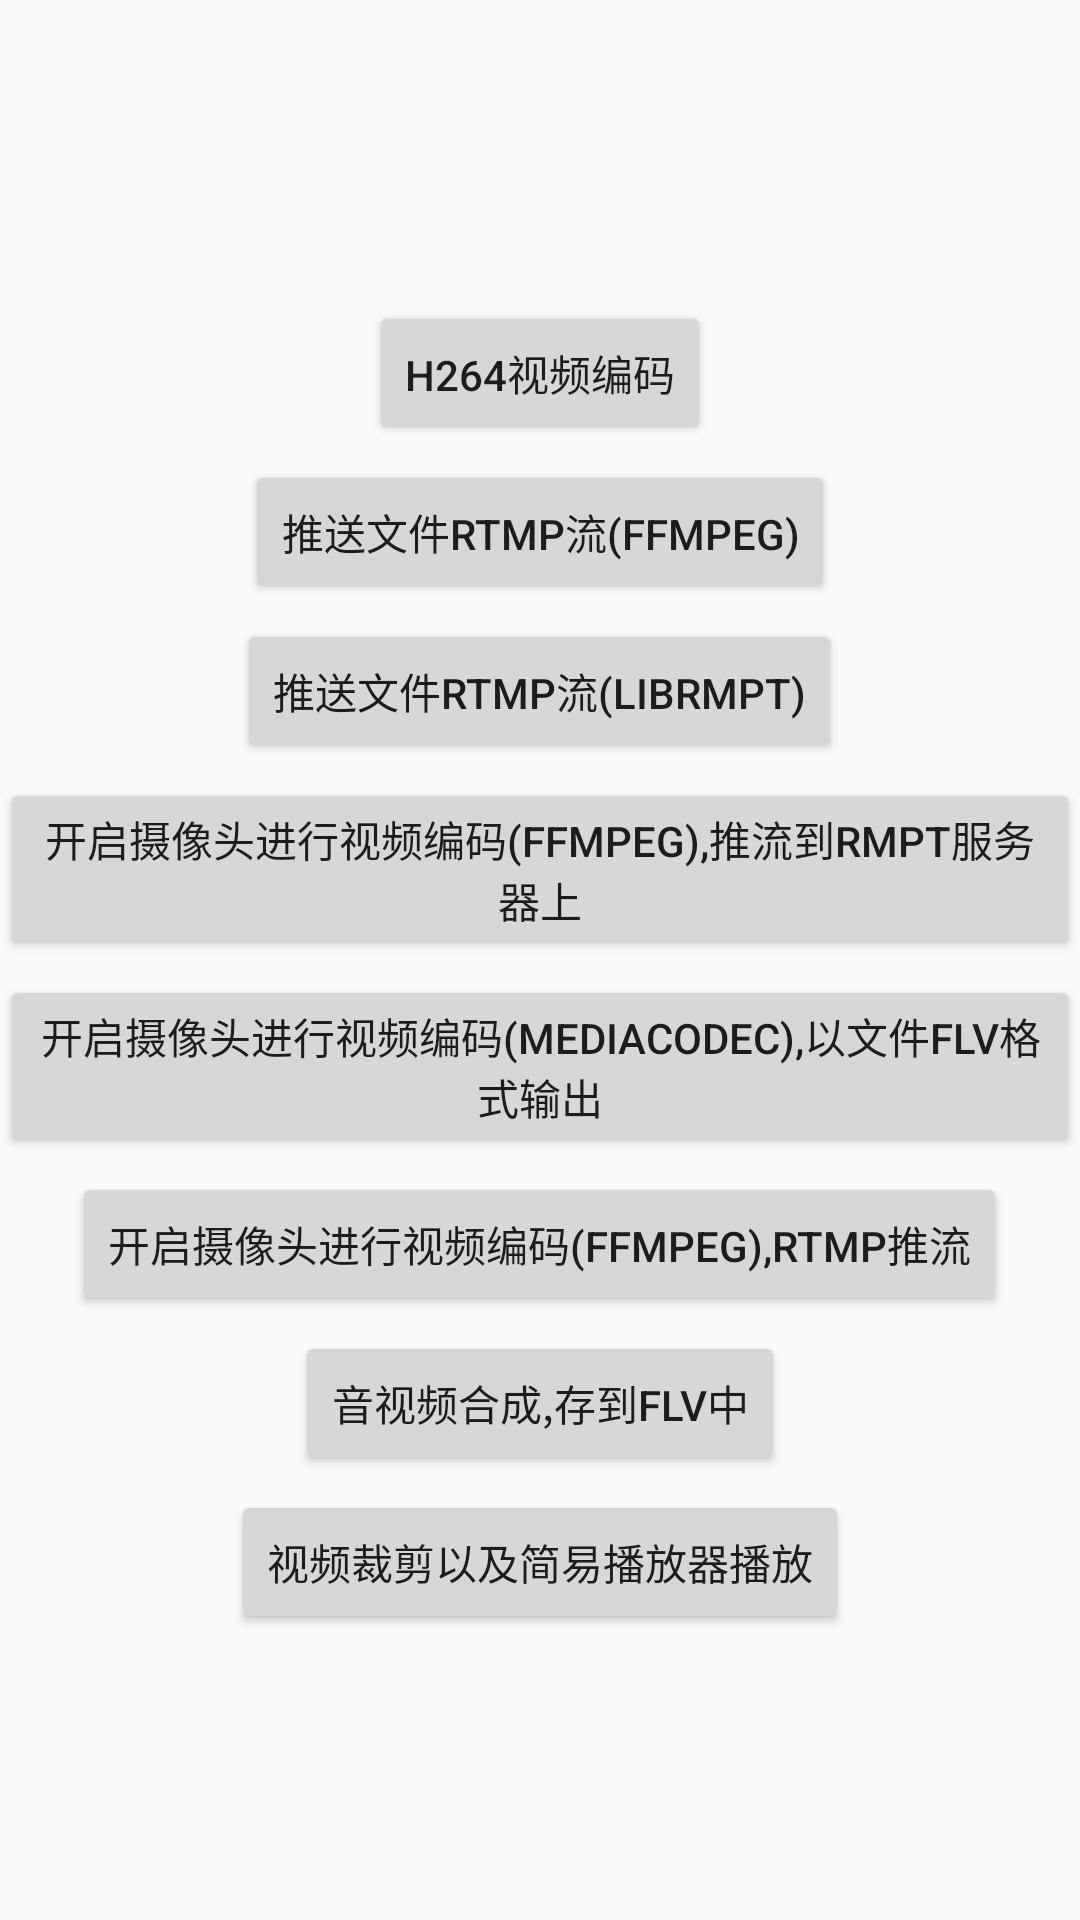

Produce the Android XML layout that renders to this screen, including the resource entries it uses.
<!-- AndroidManifest.xml: application theme AppTheme -->
<!-- res/layout/activity_medio.xml -->
<?xml version="1.0" encoding="utf-8"?>
<ScrollView xmlns:android="http://schemas.android.com/apk/res/android"
    xmlns:app="http://schemas.android.com/apk/res-auto"
    xmlns:tools="http://schemas.android.com/tools"
    android:layout_width="match_parent"
    android:layout_height="match_parent"
    android:overScrollMode="never"
    tools:context="com.example.lammy.ffmpegdemo.view.AudioActivity">

    <LinearLayout
        android:layout_width="match_parent"
        android:layout_height="match_parent"
        android:layout_gravity="center"
        android:orientation="vertical"
        >
        <Button
            android:id="@+id/btn_h264_encode"
            style="@style/BtnMain"
            android:text="H264视频编码"/>
        <Button
            android:id="@+id/btn_rtmp_ffmpeg"
            style="@style/BtnMain"
            android:text="推送文件RTMP流(ffmpeg)"/>
        <Button
            android:id="@+id/btn_rtmp_librmpt"
            style="@style/BtnMain"
            android:text="推送文件RTMP流(librmpt)"/>
        <Button
            android:id="@+id/btn_ffmpeg_rmpt"
            style="@style/BtnMain"
            android:text="开启摄像头进行视频编码(ffmpeg),推流到rmpt服务器上"/>
        <Button
            android:id="@+id/btn_MediaCodec_flv"
            style="@style/BtnMain"
            android:text="开启摄像头进行视频编码(MediaCodec),以文件flv格式输出"/>
        <Button
            android:id="@+id/btn_ffmpeg_rmpt_io"
            style="@style/BtnMain"
            android:text="开启摄像头进行视频编码(ffmpeg),RTMP推流"/>
        <Button
            android:id="@+id/btn_merge"
            style="@style/BtnMain"
            android:text="音视频合成,存到flv中"/>
        <Button
            android:id="@+id/btn_video_cut"
            style="@style/BtnMain"
            android:text="视频裁剪以及简易播放器播放"/>
    </LinearLayout>

</ScrollView>
<!-- resources referenced by this layout -->
<resources>
  <style name="BtnMain" parent="BtnDefault">
          <item name="android:layout_marginTop">5dp</item>
          <item name="android:layout_gravity">center</item>
      </style>
  <style name="AppTheme" parent="Theme.AppCompat.Light.DarkActionBar">
          
          <item name="colorPrimary">@color/colorPrimary</item>
          <item name="colorPrimaryDark">@color/colorPrimaryDark</item>
          <item name="colorAccent">@color/colorAccent</item>
      </style>
  <style name="BtnDefault">
          <item name="android:layout_width">wrap_content</item>
          <item name="android:layout_height">wrap_content</item>
      </style>
  <!-- not gathered from this repository: default colours our renderer supplied (Android Studio template values) -->
  <color name="colorPrimary">#FF6200EE</color>
  <color name="colorPrimaryDark">#FF3700B3</color>
  <color name="colorAccent">#FF03DAC5</color>
</resources>
